2-way image classification set "coswara_sepparated_specs" from GitHub (sahil9001/VaxU_Codebreak_2.0); label vocabulary: COVID negative, COVID positive.

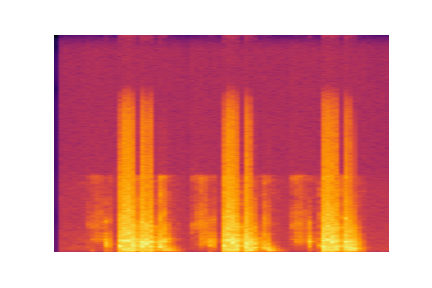
Label: COVID negative

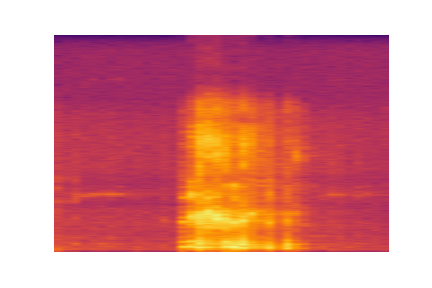
Label: COVID positive

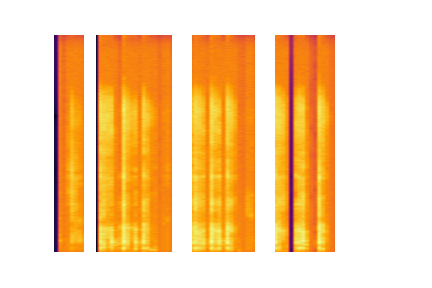
Label: COVID negative

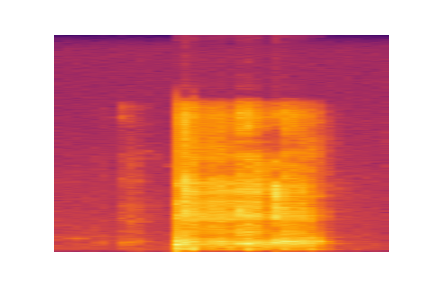
Label: COVID positive

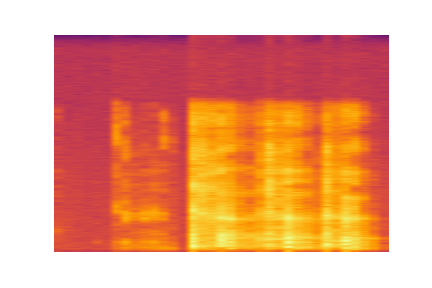
Label: COVID negative

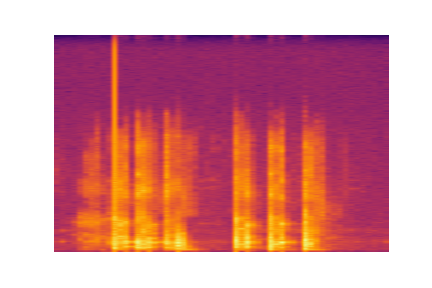
Label: COVID positive
